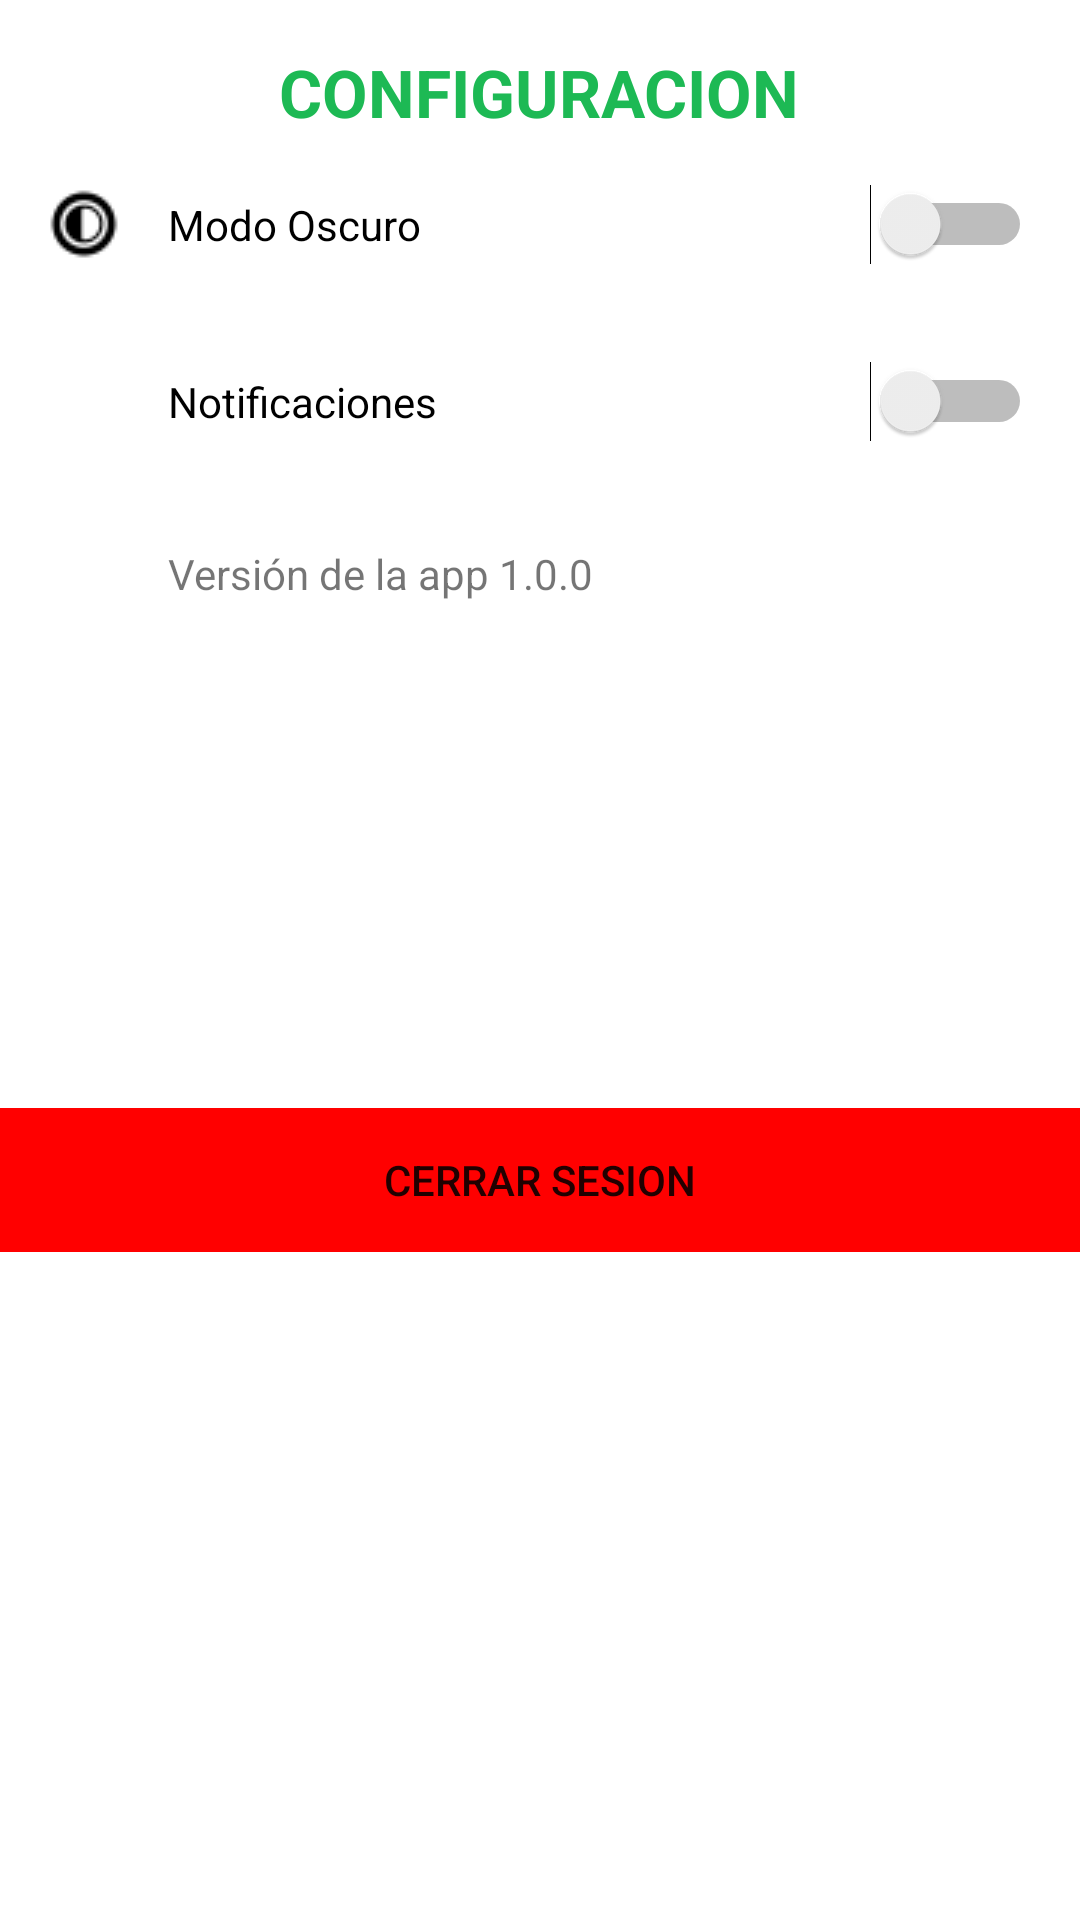

Android layout source for this screen:
<!-- AndroidManifest.xml: application theme Theme.PadelConnect -->
<!-- res/layout/fragment_settings.xml -->
<?xml version="1.0" encoding="utf-8"?>
<RelativeLayout xmlns:android="http://schemas.android.com/apk/res/android"
    android:layout_width="match_parent"
    android:layout_height="match_parent"
    xmlns:app="http://schemas.android.com/apk/res-auto"
    xmlns:tools="http://schemas.android.com/tools"
    xmlns:card_view="http://schemas.android.com/apk/res-auto">


    
    <TextView
        android:id="@+id/textViewSettingsHeader"
        android:layout_width="wrap_content"
        android:layout_height="wrap_content"
        android:layout_centerHorizontal="true"
        android:textColor="@color/green"
        android:textStyle="bold"
        android:text="CONFIGURACION"
        android:textAppearance="@style/TextAppearance.AppCompat.Large"
        android:layout_marginTop="16dp"/>

    
    <LinearLayout
        android:id="@+id/linearLayoutDarkMode"
        android:layout_width="match_parent"
        android:layout_height="wrap_content"
        android:layout_below="@id/textViewSettingsHeader"
        android:gravity="center_vertical"
        android:padding="16dp">

        <ImageView
            android:layout_width="24dp"
            android:layout_height="24dp"
            android:src="@drawable/ic_modo_oscuro" /> 

        <Switch
            android:id="@+id/switchDarkMode"
            android:layout_width="match_parent"
            android:layout_height="wrap_content"
            android:text="Modo Oscuro"
            android:layout_marginStart="16dp"
            tools:ignore="UseSwitchCompatOrMaterialXml" />
    </LinearLayout>

    
    <LinearLayout
        android:id="@+id/linearLayoutNotifications"
        android:layout_width="match_parent"
        android:layout_height="wrap_content"
        android:layout_below="@id/linearLayoutDarkMode"
        android:gravity="center_vertical"
        android:padding="16dp">

        <ImageView
            android:layout_width="24dp"
            android:layout_height="24dp"
            android:src="@drawable/ic_notificaciones" /> 

        <Switch
            android:id="@+id/switchNotifications"
            android:layout_width="match_parent"
            android:layout_height="wrap_content"
            android:text="Notificaciones"
            android:layout_marginStart="16dp"
            tools:ignore="UseSwitchCompatOrMaterialXml" />
    </LinearLayout>

    
    <LinearLayout
        android:id="@+id/linearLayoutAppVersion"
        android:layout_width="match_parent"
        android:layout_height="wrap_content"
        android:layout_below="@id/linearLayoutNotifications"
        android:gravity="center_vertical"
        android:padding="16dp">

        <ImageView
            android:layout_width="24dp"
            android:layout_height="24dp"
            android:src="@drawable/ic_info" /> 

        <TextView
            android:id="@+id/textViewAppVersion"
            android:layout_width="match_parent"
            android:layout_height="wrap_content"
            android:text="Versión de la app 1.0.0"
            android:layout_marginStart="16dp" />

    </LinearLayout>


    <LinearLayout
        android:layout_width="match_parent"
        android:layout_height="wrap_content"
        android:layout_below="@id/linearLayoutAppVersion"
        android:layout_marginTop="150dp"
        android:orientation="horizontal">

        <Button
            android:id="@+id/button"
            android:layout_width="wrap_content"
            android:layout_height="wrap_content"
            android:layout_weight="1"
            android:background="@color/red"
            android:text="Cerrar Sesion" />
    </LinearLayout>

</RelativeLayout>
<!-- resources referenced by this layout -->
<resources>
  <color name="green">#1DB954</color>
  <color name="red">#FF0000</color>
  <!-- drawable ic_modo_oscuro: png bitmap (drawable, 650 bytes) -->
  <style name="Theme.PadelConnect" parent="Theme.MaterialComponents.DayNight.DarkActionBar">
          
          <item name="colorPrimary">#0084FF</item>
          
          <item name="colorPrimaryVariant">#4FA2FF</item>
          
          <item name="colorOnPrimary">#FFFFFF</item>
  
          
          <item name="colorSecondary">#00CC66</item>
          
          <item name="colorSecondaryVariant">#1DB954</item>
          
          <item name="colorOnSecondary">#000000</item>
  
          
          <item name="android:statusBarColor">?attr/colorPrimaryVariant</item>
      </style>
</resources>
